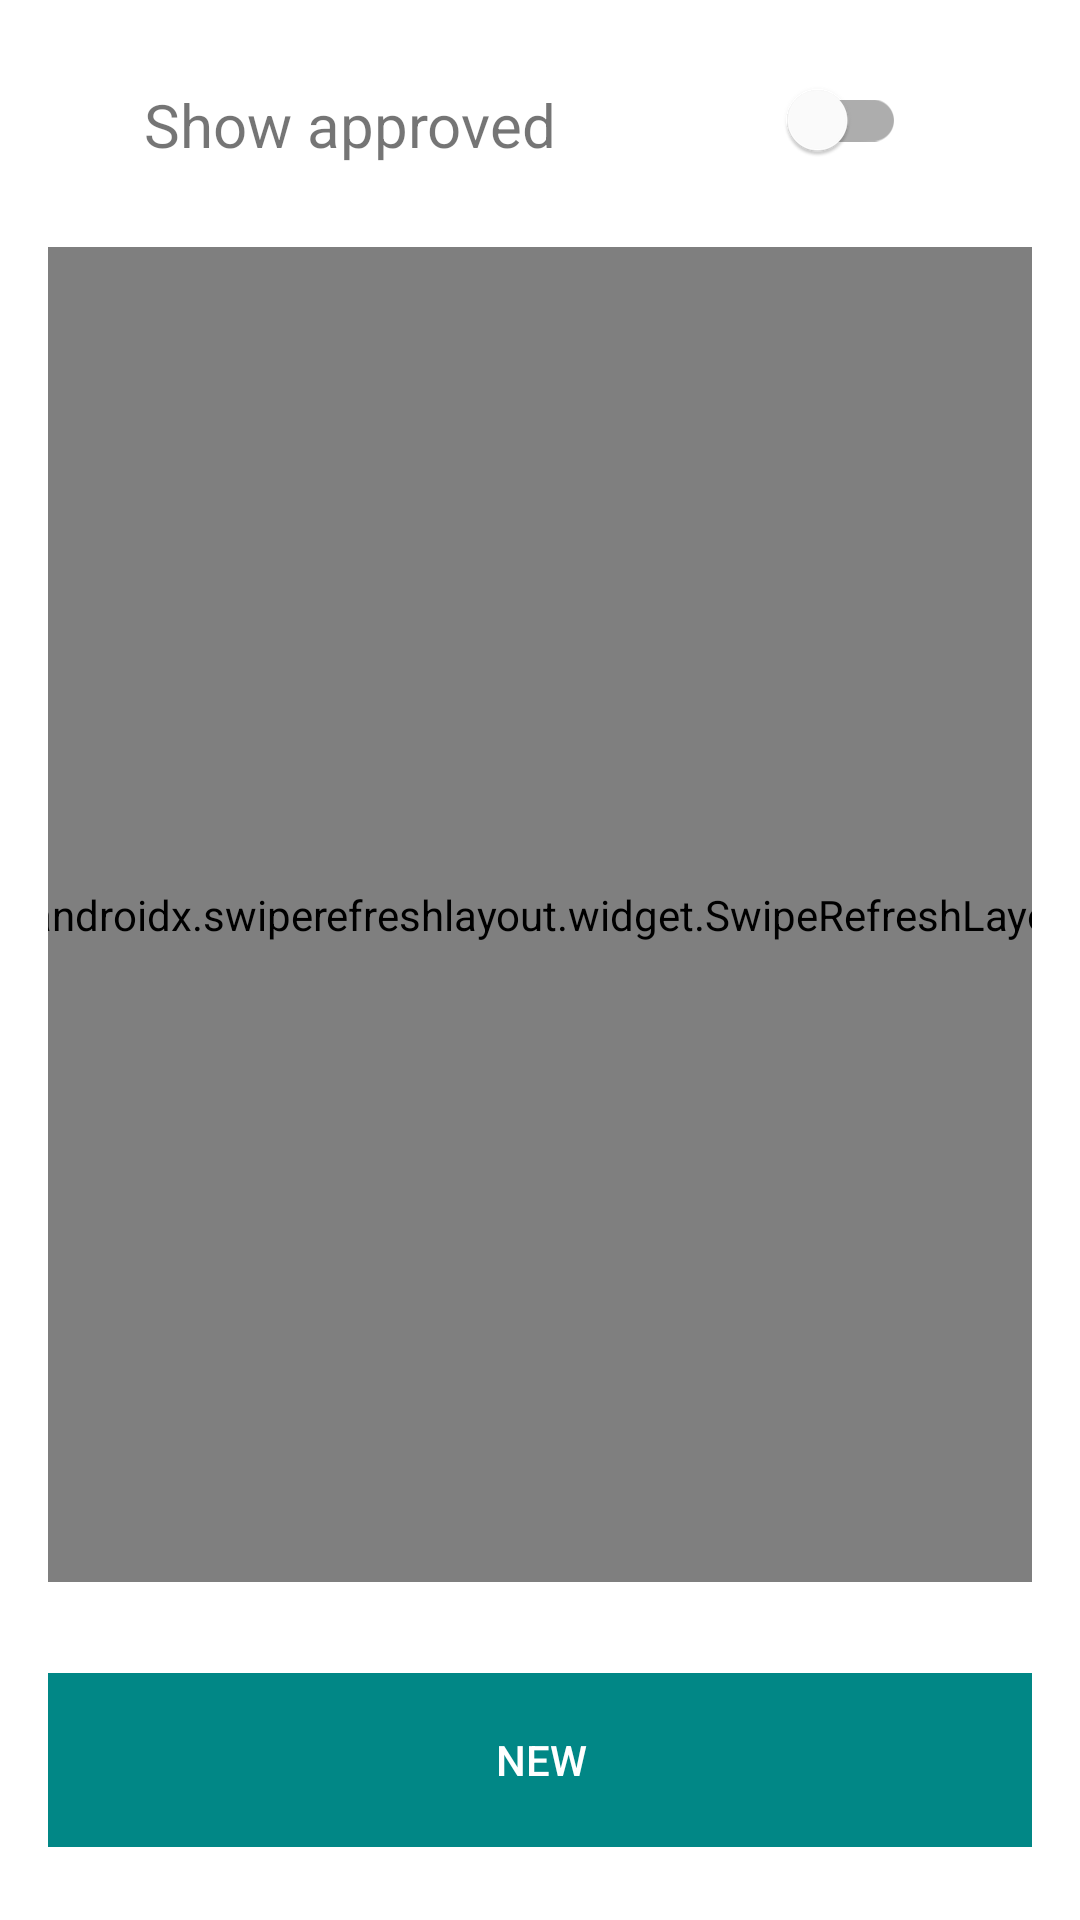

Android layout source for this screen:
<!-- AndroidManifest.xml: application theme Theme.Shopper -->
<!-- res/layout/fragment_list.xml -->
<?xml version="1.0" encoding="utf-8"?>
<layout xmlns:android="http://schemas.android.com/apk/res/android"
    xmlns:app="http://schemas.android.com/apk/res-auto">

    <data>
        <variable
            name="viewModel"
            type="hu.bme.aut.shopper.viewmodel.ListViewModel" />
    </data>

    <androidx.constraintlayout.widget.ConstraintLayout
        android:layout_width="match_parent"
        android:layout_height="match_parent"
        android:paddingHorizontal="16dp">

        <TextView
            android:layout_width="wrap_content"
            android:layout_height="wrap_content"
            android:layout_marginStart="32dp"
            android:layout_marginTop="28dp"
            android:maxWidth="200sp"
            android:text="@string/show_approved"
            android:textSize="20sp"
            app:layout_constraintStart_toStartOf="parent"
            app:layout_constraintTop_toTopOf="parent" />

        <com.google.android.material.switchmaterial.SwitchMaterial
            android:id="@+id/swApproved"
            android:layout_width="wrap_content"
            android:layout_height="wrap_content"
            android:layout_marginTop="16dp"
            android:layout_marginEnd="32dp"
            android:padding="10dp"
            app:layout_constraintEnd_toEndOf="parent"
            app:layout_constraintTop_toTopOf="parent">

        </com.google.android.material.switchmaterial.SwitchMaterial>

        <androidx.swiperefreshlayout.widget.SwipeRefreshLayout
            android:id="@+id/refreshLayout"
            android:layout_width="371dp"
            android:layout_height="445dp"
            android:layout_marginTop="8dp"
            app:layout_constraintBottom_toBottomOf="parent"
            app:layout_constraintEnd_toEndOf="parent"
            app:layout_constraintHorizontal_bias="0.372"
            app:layout_constraintStart_toStartOf="parent"
            app:layout_constraintTop_toBottomOf="@+id/swApproved"
            app:layout_constraintVertical_bias="0.085">

            <androidx.recyclerview.widget.RecyclerView
                android:id="@+id/listItems"
                android:layout_width="match_parent"
                android:layout_height="wrap_content" />

        </androidx.swiperefreshlayout.widget.SwipeRefreshLayout>

        <androidx.appcompat.widget.AppCompatButton
            android:id="@+id/newButton"
            style="@style/Widget.AppCompat.Button.Borderless"
            android:layout_width="375dp"
            android:layout_height="58dp"
            android:background="@color/teal_700"
            android:text="@string/newButton"
            android:textColor="@color/white"
            app:flow_verticalAlign="center"
            app:layout_constraintBottom_toBottomOf="parent"
            app:layout_constraintEnd_toEndOf="parent"
            app:layout_constraintStart_toStartOf="parent"
            app:layout_constraintTop_toBottomOf="@+id/refreshLayout"
            app:layout_constraintVertical_bias="0.553" />

    </androidx.constraintlayout.widget.ConstraintLayout>

</layout>
<!-- resources referenced by this layout -->
<resources>
  <string name="newButton">New</string>
  <string name="show_approved">Show approved</string>
  <style name="Theme.Shopper" parent="Theme.MaterialComponents.DayNight.DarkActionBar">
          
          <item name="colorPrimary">@color/teal_700</item>
          <item name="colorPrimaryVariant">@color/teal_700</item>
          <item name="colorOnPrimary">@color/white</item>
          
          <item name="colorSecondary">@color/teal_200</item>
          <item name="colorSecondaryVariant">@color/teal_700</item>
          <item name="colorOnSecondary">@color/black</item>
          
          <item name="android:statusBarColor" tools:targetApi="l">?attr/colorPrimaryVariant</item>
          
      </style>
  <!-- not gathered from this repository: default colours our renderer supplied (Android Studio template values) -->
  <color name="teal_200">#FF03DAC5</color>
  <color name="teal_700">#FF018786</color>
  <color name="black">#FF000000</color>
  <color name="white">#FFFFFFFF</color>
</resources>
